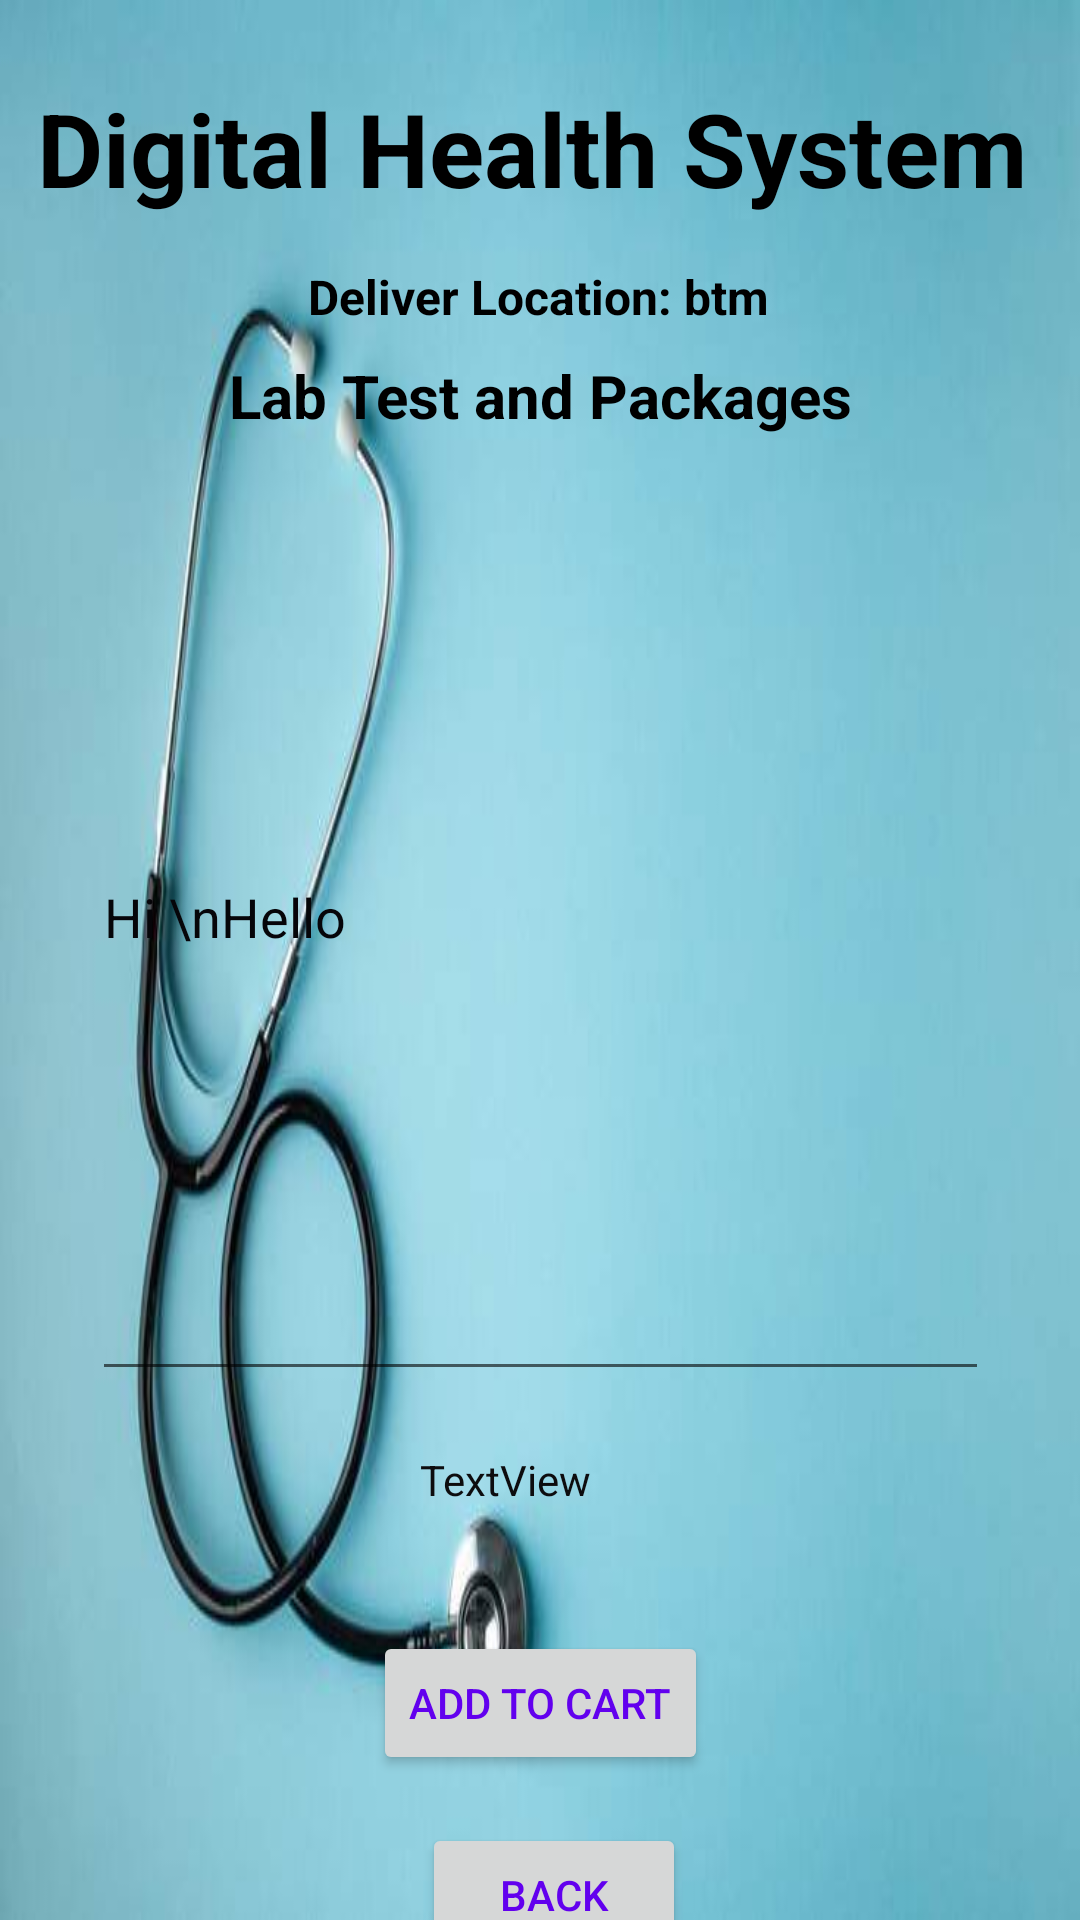

Here is an Android app screen rendered from its layout file. Give the layout XML and the strings, colors and styles it references.
<!-- AndroidManifest.xml: application theme Theme.HealthServices -->
<!-- res/layout/activity_lab_test_details.xml -->
<?xml version="1.0" encoding="utf-8"?>
<androidx.constraintlayout.widget.ConstraintLayout xmlns:android="http://schemas.android.com/apk/res/android"
    xmlns:app="http://schemas.android.com/apk/res-auto"
    xmlns:tools="http://schemas.android.com/tools"
    android:layout_width="match_parent"
    android:layout_height="match_parent"
    android:background="@drawable/six"
    tools:context=".LabTestDetailsActivity">

    <Button
        android:id="@+id/buttonBMCartBack"
        android:layout_width="wrap_content"
        android:layout_height="wrap_content"
        android:layout_marginTop="144dp"
        android:text="BACK"
        android:textColor="@color/purple_500"
        app:layout_constraintEnd_toEndOf="parent"
        app:layout_constraintHorizontal_bias="0.517"
        app:layout_constraintStart_toStartOf="parent"
        app:layout_constraintTop_toBottomOf="@+id/imageViewHAD" />

    <TextView
        android:id="@+id/textViewBMCartTitle"
        android:layout_width="wrap_content"
        android:layout_height="wrap_content"
        android:layout_marginStart="16dp"
        android:layout_marginTop="16dp"
        android:layout_marginEnd="16dp"
        android:text="Lab Test and Packages"
        android:textColor="@color/black"
        android:textSize="20sp"
        android:textStyle="bold"
        app:layout_constraintBottom_toBottomOf="parent"
        app:layout_constraintEnd_toEndOf="parent"
        app:layout_constraintHorizontal_bias="0.502"
        app:layout_constraintStart_toStartOf="parent"
        app:layout_constraintTop_toBottomOf="@+id/textViewDDName"
        app:layout_constraintVertical_bias="0.058" />

    <TextView
        android:id="@+id/textViewDDName"
        android:layout_width="wrap_content"
        android:layout_height="wrap_content"
        android:text="Digital Health System"
        android:textColor="@color/black"
        android:textSize="34sp"
        android:textStyle="bold"
        app:layout_constraintBottom_toBottomOf="parent"
        app:layout_constraintEnd_toEndOf="parent"
        app:layout_constraintHorizontal_bias="0.407"
        app:layout_constraintStart_toStartOf="parent"
        app:layout_constraintTop_toTopOf="parent"
        app:layout_constraintVertical_bias="0.045" />

    <TextView
        android:id="@+id/textViewHADTitle"
        android:layout_width="wrap_content"
        android:layout_height="wrap_content"
        android:layout_marginStart="16dp"
        android:layout_marginTop="16dp"
        android:layout_marginEnd="16dp"
        android:text="Deliver Location: btm"
        android:textColor="@color/black"
        android:textSize="16sp"
        android:textStyle="bold"
        app:layout_constraintBottom_toBottomOf="parent"
        app:layout_constraintEnd_toEndOf="parent"
        app:layout_constraintHorizontal_bias="0.497"
        app:layout_constraintStart_toStartOf="parent"
        app:layout_constraintTop_toBottomOf="@+id/textViewDDName"
        app:layout_constraintVertical_bias="0.0" />

    <EditText
        android:id="@+id/imageViewHAD"
        android:layout_width="299dp"
        android:layout_height="319dp"
        android:layout_margin="10dp"
        android:layout_marginStart="16dp"
        android:layout_marginTop="16dp"
        android:layout_marginEnd="16dp"
        android:inputType="textMultiLine"
        android:text="Hi \nHello"
        android:textColor="#060509"
        app:layout_constraintBottom_toBottomOf="parent"
        app:layout_constraintEnd_toEndOf="parent"
        app:layout_constraintStart_toStartOf="parent"
        app:layout_constraintTop_toBottomOf="@+id/textViewHADTitle"
        app:layout_constraintVertical_bias="0.131" />

    <Button
        android:id="@+id/buttonHADBack"
        android:layout_width="wrap_content"
        android:layout_height="wrap_content"
        android:layout_marginTop="80dp"
        android:text="Add To Cart"
        android:textColor="@color/purple_500"
        app:layout_constraintEnd_toEndOf="parent"
        app:layout_constraintStart_toStartOf="parent"
        app:layout_constraintTop_toBottomOf="@+id/imageViewHAD" />

    <TextView
        android:id="@+id/textViewBMDTotalCost"
        android:layout_width="94dp"
        android:layout_height="47dp"
        android:text="TextView"
        android:textColor="#0D0C0E"
        app:layout_constraintBottom_toTopOf="@+id/buttonHADBack"
        app:layout_constraintEnd_toEndOf="parent"
        app:layout_constraintHorizontal_bias="0.526"
        app:layout_constraintStart_toStartOf="parent"
        app:layout_constraintTop_toBottomOf="@+id/imageViewHAD"
        app:layout_constraintVertical_bias="0.606" />

</androidx.constraintlayout.widget.ConstraintLayout>
<!-- resources referenced by this layout -->
<resources>
  <color name="black">#FF000000</color>
  <color name="purple_500">#FF6200EE</color>
  <!-- drawable six: jpg bitmap (drawable, 17967 bytes) -->
  <style name="Theme.HealthServices" parent="Theme.MaterialComponents.DayNight.DarkActionBar">
          
          <item name="colorPrimary">@color/teal_200</item>
          <item name="colorPrimaryVariant">@color/teal_200</item>
          <item name="colorOnPrimary">@color/white</item>
          
          <item name="colorSecondary">@color/teal_200</item>
          <item name="colorSecondaryVariant">@color/teal_700</item>
          <item name="colorOnSecondary">@color/black</item>
          
          <item name="android:statusBarColor">?attr/colorPrimaryVariant</item>
          
      </style>
  <color name="teal_200">#FF03DAC5</color>
  <color name="white">#FFFFFFFF</color>
  <color name="teal_700">#FF018786</color>
</resources>
